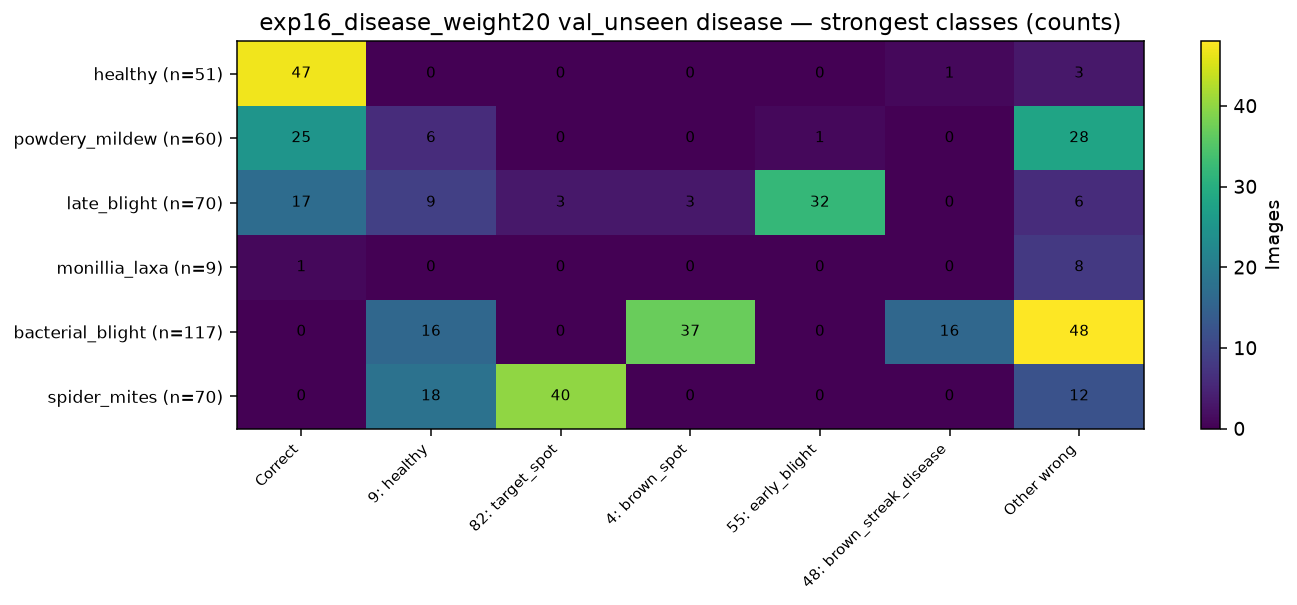

Source data for this figure (header and first rows):
, Correct, 9: healthy, 82: target_spot, 4: brown_spot, 55: early_blight, 48: brown_streak_disease, Other wrong
healthy (n=51), 47, 0, 0, 0, 0, 1, 3
powdery_mildew (n=60), 25, 6, 0, 0, 1, 0, 28
late_blight (n=70), 17, 9, 3, 3, 32, 0, 6
monillia_laxa (n=9), 1, 0, 0, 0, 0, 0, 8
bacterial_blight (n=117), 0, 16, 0, 37, 0, 16, 48
spider_mites (n=70), 0, 18, 40, 0, 0, 0, 12
